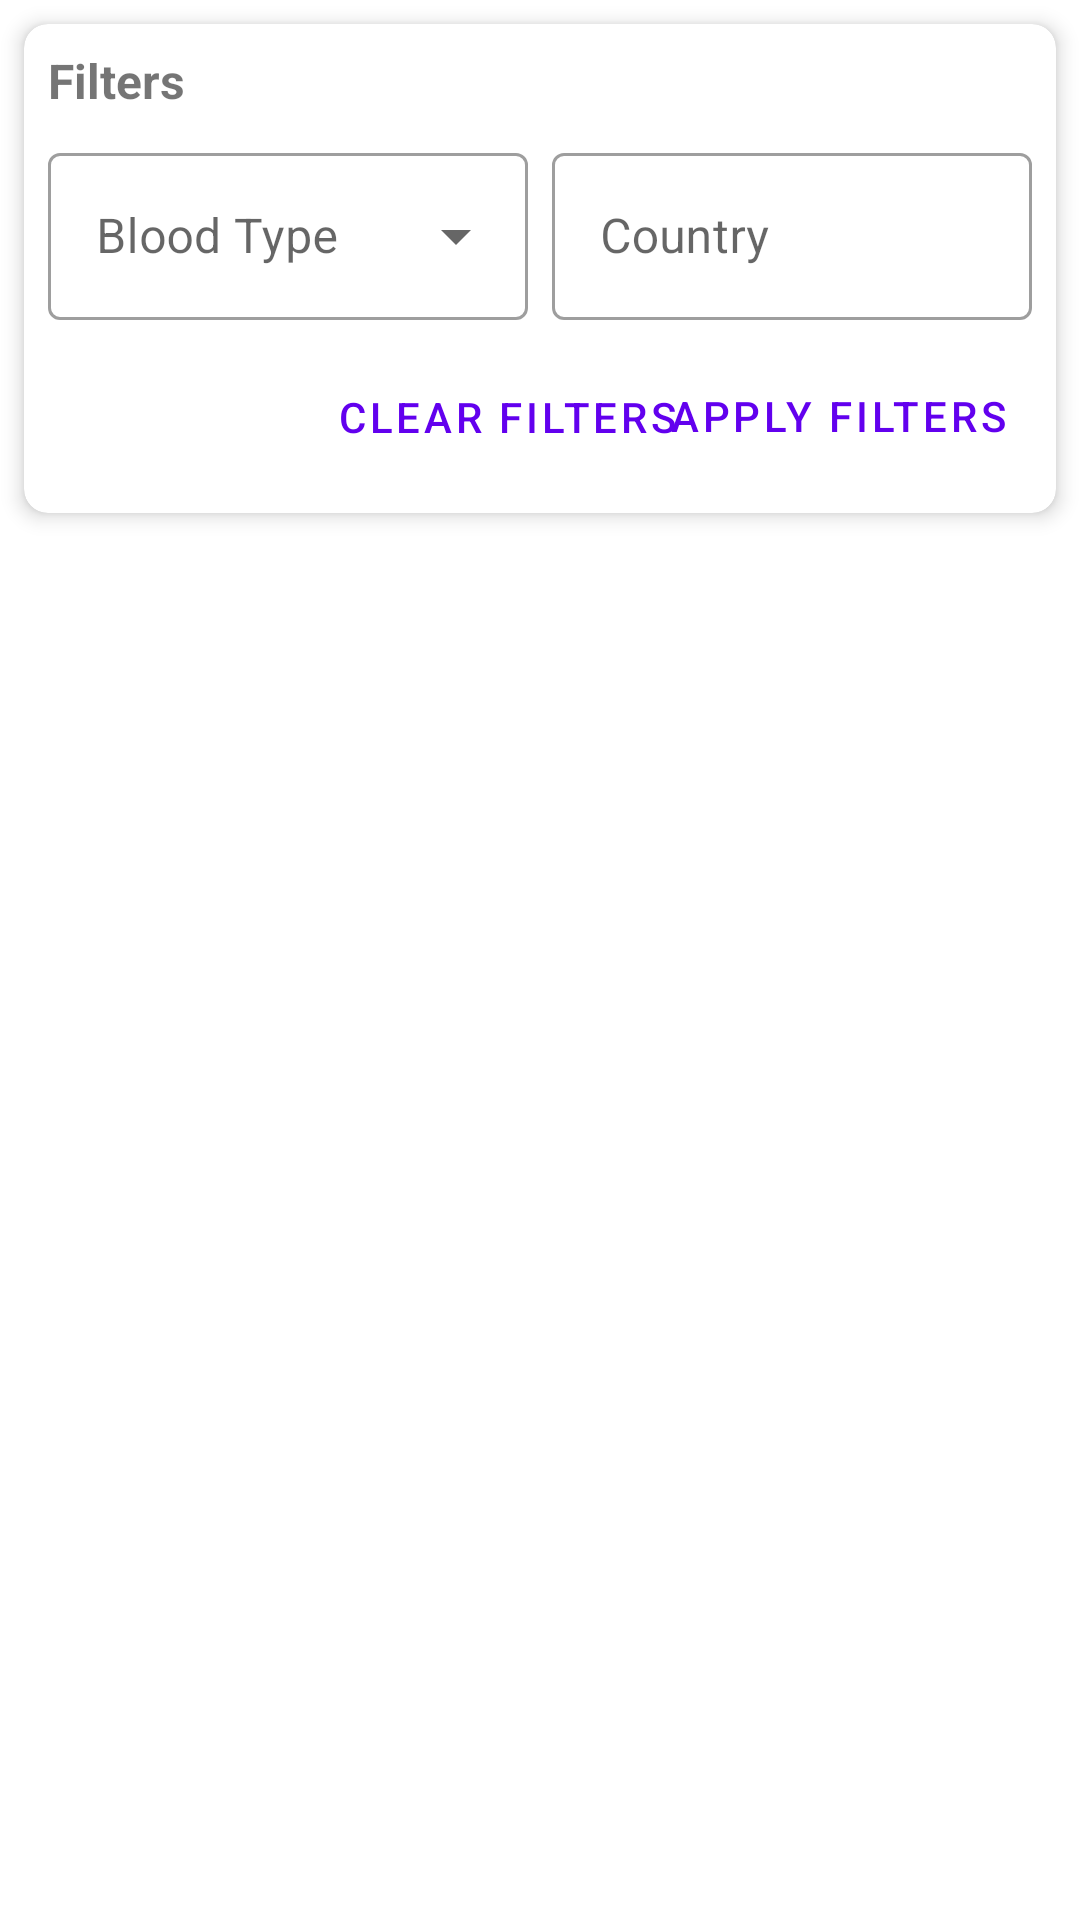

The Android layout XML behind this screen, and the referenced resources:
<!-- AndroidManifest.xml: application theme Theme.SaveLife -->
<!-- res/layout/fragment_browse_list.xml -->
<?xml version="1.0" encoding="utf-8"?>
<LinearLayout xmlns:android="http://schemas.android.com/apk/res/android"
    xmlns:app="http://schemas.android.com/apk/res-auto"
    android:layout_width="match_parent"
    android:layout_height="match_parent"
    android:orientation="vertical">

    <com.google.android.material.card.MaterialCardView
        android:layout_width="match_parent"
        android:layout_height="wrap_content"
        android:layout_margin="8dp"
        app:cardCornerRadius="8dp"
        app:cardElevation="4dp">

        <LinearLayout
            android:layout_width="match_parent"
            android:layout_height="wrap_content"
            android:orientation="vertical"
            android:padding="8dp">

            <TextView
                android:layout_width="match_parent"
                android:layout_height="wrap_content"
                android:text="Filters"
                android:textStyle="bold"
                android:textSize="16sp"
                android:layout_marginBottom="8dp"/>

            <LinearLayout
                android:layout_width="match_parent"
                android:layout_height="wrap_content"
                android:orientation="horizontal">

                <com.google.android.material.textfield.TextInputLayout
                    android:layout_width="0dp"
                    android:layout_height="wrap_content"
                    android:layout_weight="1"
                    android:layout_marginEnd="4dp"
                    style="@style/Widget.MaterialComponents.TextInputLayout.OutlinedBox.ExposedDropdownMenu">

                    <AutoCompleteTextView
                        android:id="@+id/bloodTypeFilter"
                        android:layout_width="match_parent"
                        android:layout_height="wrap_content"
                        android:hint="Blood Type"
                        android:inputType="none"/>
                </com.google.android.material.textfield.TextInputLayout>

                <com.google.android.material.textfield.TextInputLayout
                    android:layout_width="0dp"
                    android:layout_height="wrap_content"
                    android:layout_weight="1"
                    android:layout_marginStart="4dp"
                    style="@style/Widget.MaterialComponents.TextInputLayout.OutlinedBox">

                    <com.google.android.material.textfield.TextInputEditText
                        android:id="@+id/countryFilter"
                        android:layout_width="match_parent"
                        android:layout_height="wrap_content"
                        android:hint="Country"
                        android:inputType="text"
                        android:maxLines="1"/>
                </com.google.android.material.textfield.TextInputLayout>
            </LinearLayout>

            <Button
                android:id="@+id/btnApplyFilters"
                android:layout_width="wrap_content"
                android:layout_height="wrap_content"
                android:text="Apply Filters"
                android:layout_gravity="end"
                android:layout_marginTop="8dp"
                style="@style/Widget.MaterialComponents.Button.TextButton"/>

            <Button
                android:id="@+id/btnClearFilters"
                android:layout_width="wrap_content"
                android:layout_height="wrap_content"
                android:text="Clear Filters"
                android:layout_gravity="end"
                android:layout_marginTop="-48dp"
                android:layout_marginEnd="110dp"
                style="@style/Widget.MaterialComponents.Button.TextButton"/>
        </LinearLayout>
    </com.google.android.material.card.MaterialCardView>

    <androidx.recyclerview.widget.RecyclerView
        android:id="@+id/recyclerView"
        android:layout_width="match_parent"
        android:layout_height="0dp"
        android:layout_weight="1"
        android:padding="8dp"
        android:clipToPadding="false" />

    <TextView
        android:id="@+id/tvNoResults"
        android:layout_width="match_parent"
        android:layout_height="wrap_content"
        android:gravity="center"
        android:text="No results found"
        android:textSize="16sp"
        android:padding="16dp"
        android:visibility="gone" />

</LinearLayout>
<!-- resources referenced by this layout -->
<resources>
  <style name="Theme.SaveLife" parent="Theme.MaterialComponents.Light.NoActionBar">
          
          <item name="colorPrimary">@color/purple_500</item>
          <item name="colorPrimaryVariant">@color/purple_700</item>
          <item name="colorOnPrimary">@color/white</item>
          
          <item name="colorSecondary">@color/teal_200</item>
          <item name="colorSecondaryVariant">@color/teal_700</item>
          <item name="colorOnSecondary">@color/black</item>
          
          <item name="android:statusBarColor">?attr/colorPrimaryVariant</item>
      </style>
  <!-- not gathered from this repository: default colours our renderer supplied (Android Studio template values) -->
  <color name="purple_500">#FF6200EE</color>
  <color name="purple_700">#FF3700B3</color>
  <color name="teal_200">#FF03DAC5</color>
  <color name="teal_700">#FF018786</color>
  <color name="black">#FF000000</color>
  <color name="white">#FFFFFFFF</color>
</resources>
